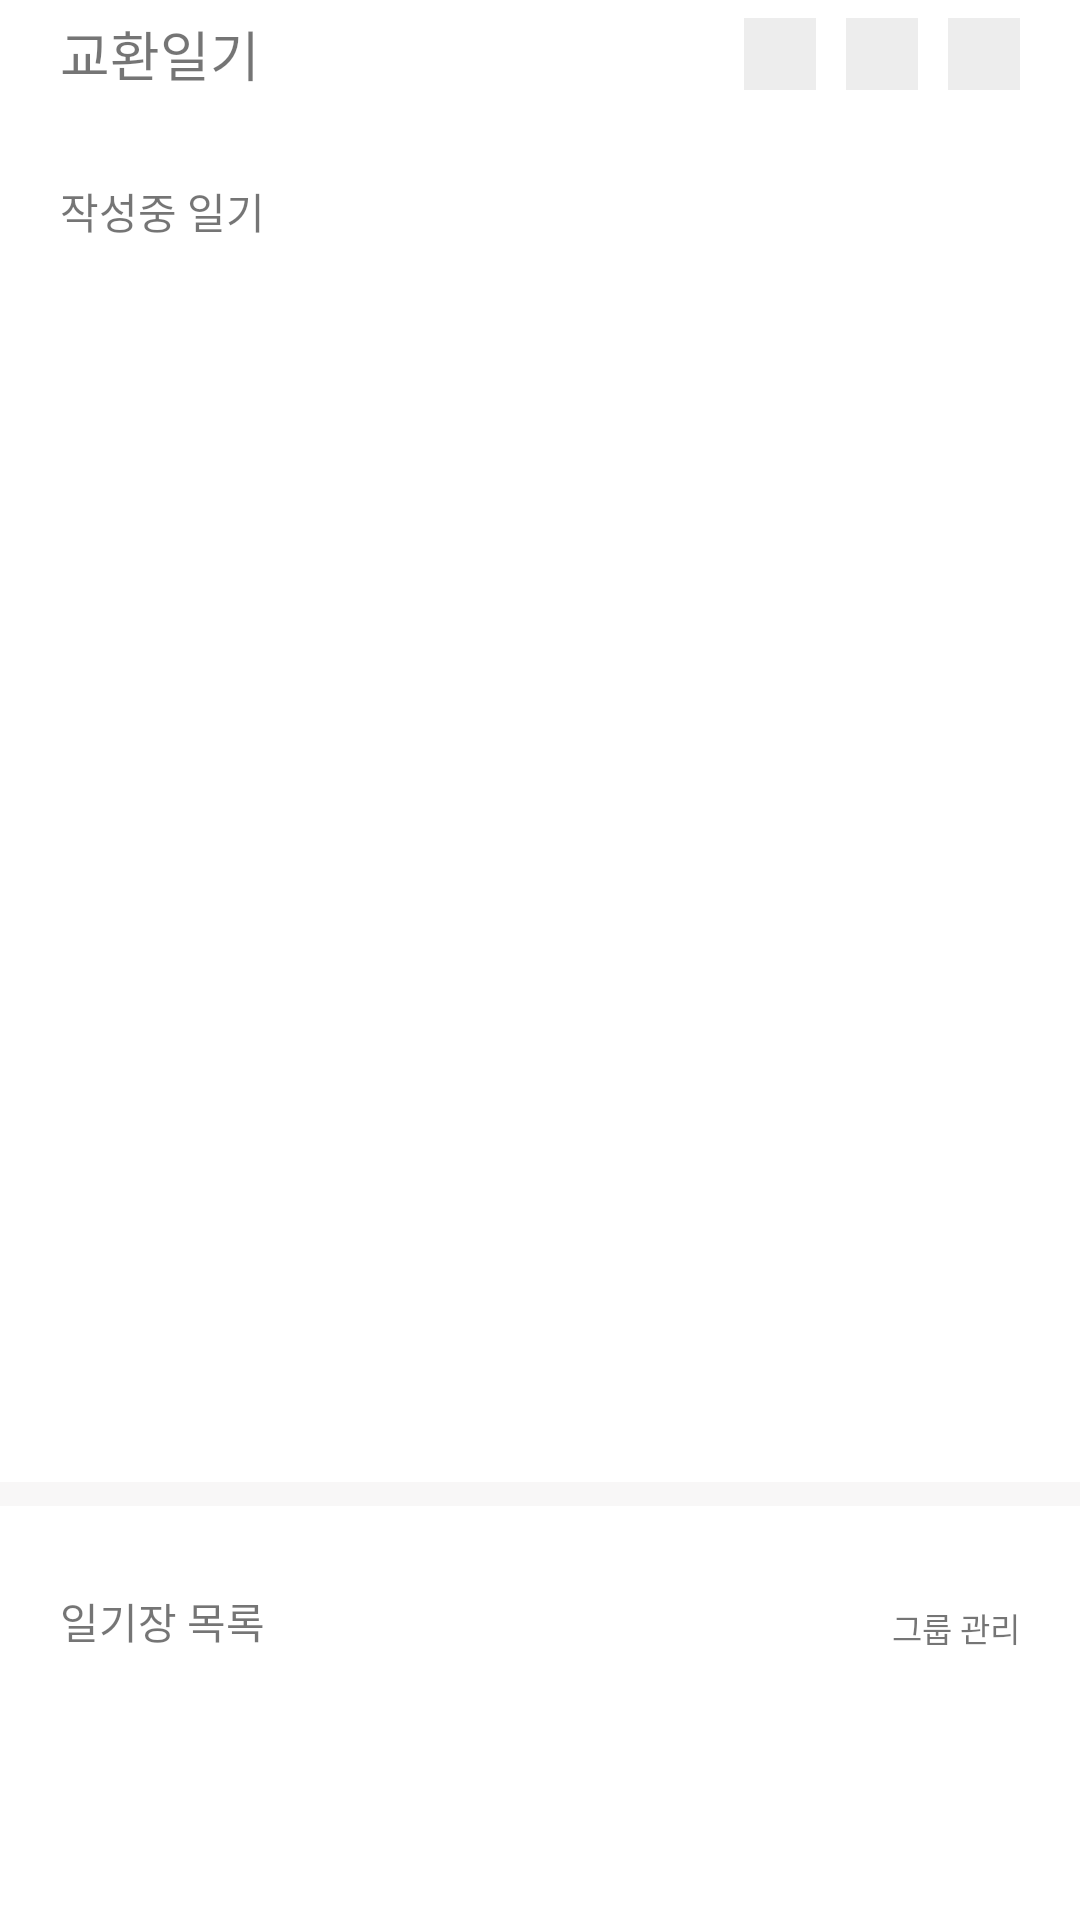

The Android layout XML behind this screen, and the referenced resources:
<!-- AndroidManifest.xml: application theme Theme.ExchangeDiary -->
<!-- res/layout/activity_home.xml -->
<?xml version="1.0" encoding="utf-8"?>
<layout xmlns:android="http://schemas.android.com/apk/res/android"
    xmlns:app="http://schemas.android.com/apk/res-auto">

    <RelativeLayout
        android:layout_width="match_parent"
        android:layout_height="match_parent">

        <include
            android:id="@+id/home_title"
            layout="@layout/item_home_toolbar" />

        <androidx.core.widget.NestedScrollView
            android:id="@+id/nsv_home_contents"
            android:layout_width="match_parent"
            android:layout_height="match_parent"
            android:layout_below="@id/home_title">

            <RelativeLayout
                android:layout_width="match_parent"
                android:layout_height="match_parent">

                <RelativeLayout
                    android:id="@+id/layout_writing_diary"
                    android:layout_width="match_parent"
                    android:layout_height="458dp">

                    <TextView
                        android:id="@+id/tv_title"
                        android:layout_width="wrap_content"
                        android:layout_height="20dp"
                        android:layout_marginTop="24dp"
                        android:layout_marginStart="20dp"
                        android:layout_marginBottom="16dp"
                        android:text="@string/writing_diary"
                        android:textSize="14sp"/>

                    <RelativeLayout
                        android:id="@+id/layout_empty_writing_diary"
                        android:layout_width="match_parent"
                        android:layout_height="match_parent"
                        android:layout_below="@id/tv_title"
                        android:orientation="vertical"
                        android:visibility="gone">

                        <ImageView
                            android:id="@+id/iv_empty_writing_diary"
                            android:layout_width="wrap_content"
                            android:layout_height="wrap_content"
                            android:layout_centerHorizontal="true"
                            android:layout_marginTop="83dp"
                            android:src="@drawable/illust_home_default_add_please" />

                        <TextView
                            android:layout_width="wrap_content"
                            android:layout_height="wrap_content"
                            android:layout_below="@id/iv_empty_writing_diary"
                            android:layout_centerHorizontal="true"
                            android:layout_marginTop="8dp"
                            android:text="우측 상단의 + 버튼을 눌러\n일기장을 생성해보세요!" />
                    </RelativeLayout>

                    <androidx.recyclerview.widget.RecyclerView
                        android:id="@+id/rv_writing_diary"
                        android:layout_width="match_parent"
                        android:layout_height="match_parent"
                        android:layout_below="@id/tv_title"
                        android:layout_marginBottom="32dp"/>
                </RelativeLayout>

                <View
                    android:id="@+id/layout_divide"
                    android:layout_width="match_parent"
                    android:layout_height="8dp"
                    android:background="@color/main_bg"
                    android:layout_below="@id/layout_writing_diary"/>

                <TextView
                    android:id="@+id/tv_diary_list"
                    android:layout_width="wrap_content"
                    android:layout_height="wrap_content"
                    android:text="@string/diary_list"
                    android:textSize="14sp"
                    android:layout_below="@id/layout_divide"
                    android:layout_marginTop="28dp"
                    android:layout_marginStart="20dp"/>

                <TextView
                    android:layout_width="wrap_content"
                    android:layout_height="wrap_content"
                    android:text="@string/manage_group"
                    android:textSize="11sp"
                    android:layout_alignBottom="@id/tv_diary_list"
                    android:layout_alignParentEnd="true"
                    android:layout_marginEnd="20dp"/>

                <com.google.android.material.tabs.TabLayout
                    android:id="@+id/tab_diary_list"
                    android:layout_width="match_parent"
                    android:layout_height="wrap_content"
                    android:layout_below="@id/tv_diary_list"
                    app:tabMode="scrollable"/>

                <androidx.viewpager2.widget.ViewPager2
                    android:id="@+id/vp_diary_list"
                    android:layout_width="match_parent"
                    android:layout_height="wrap_content"
                    android:layout_below="@id/tab_diary_list"/>

                <RelativeLayout
                    android:id="@+id/layout_empty_diary_list"
                    android:layout_width="match_parent"
                    android:layout_height="201dp"
                    android:layout_below="@id/tab_diary_list"
                    android:visibility="gone">

                    <ImageView
                        android:layout_width="wrap_content"
                        android:layout_height="wrap_content"
                        android:src="@drawable/illust_home_default_list_0"
                        android:layout_centerInParent="true"/>
                </RelativeLayout>
            </RelativeLayout>

        </androidx.core.widget.NestedScrollView>
    </RelativeLayout>
</layout>
<!-- res/layout/item_home_toolbar.xml (included above) -->
<?xml version="1.0" encoding="utf-8"?>
<RelativeLayout
    xmlns:android="http://schemas.android.com/apk/res/android"
    android:layout_width="match_parent"
    android:layout_height="36dp">

        <TextView
            android:id="@+id/tv_title"
            android:layout_width="wrap_content"
            android:layout_height="wrap_content"
            android:text="교환일기"
            android:textSize="18sp"
            android:layout_centerVertical="true"
            android:layout_marginStart="20dp"/>

        <ImageView
            android:id="@+id/iv_button1"
            android:layout_width="24dp"
            android:layout_height="24dp"
            android:layout_centerVertical="true"
            android:background="@color/gray_06"
            android:layout_alignParentEnd="true"
            android:layout_marginEnd="20dp"/>

        <ImageView
            android:id="@+id/iv_button2"
            android:layout_width="24dp"
            android:layout_height="24dp"
            android:layout_centerVertical="true"
            android:background="@color/gray_06"
            android:layout_toStartOf="@id/iv_button1"
            android:layout_marginEnd="10dp"/>

        <ImageView
            android:id="@+id/iv_button3"
            android:layout_width="24dp"
            android:layout_height="24dp"
            android:layout_centerVertical="true"
            android:background="@color/gray_06"
            android:layout_toStartOf="@id/iv_button2"
            android:layout_marginEnd="10dp"/>

</RelativeLayout>
<!-- resources referenced by this layout -->
<resources>
  <color name="gray_06">#ededed</color>
  <color name="main_bg">#f8f7f7</color>
  <!-- drawable illust_home_default_add_please: png bitmap (drawable-hdpi, 7808 bytes) -->
  <!-- drawable illust_home_default_list_0: png bitmap (drawable-hdpi, 5381 bytes) -->
  <string name="diary_list">일기장 목록</string>
  <string name="manage_group">그룹 관리</string>
  <string name="writing_diary">작성중 일기</string>
  <style name="Theme.ExchangeDiary" parent="Theme.MaterialComponents.DayNight.NoActionBar">
          
          <item name="colorPrimary">@color/purple_500</item>
          <item name="colorPrimaryVariant">@color/purple_700</item>
          <item name="colorOnPrimary">@color/white</item>
          
          <item name="colorSecondary">@color/teal_200</item>
          <item name="colorSecondaryVariant">@color/teal_700</item>
          <item name="colorOnSecondary">@color/black</item>
          
          <item name="android:statusBarColor" tools:targetApi="l">?attr/colorPrimaryVariant</item>
          
      </style>
  <color name="purple_500">#FF6200EE</color>
  <color name="purple_700">#FF3700B3</color>
  <color name="white">#FFFFFFFF</color>
  <color name="teal_200">#FF03DAC5</color>
  <color name="teal_700">#FF018786</color>
  <color name="black">#FF000000</color>
</resources>
